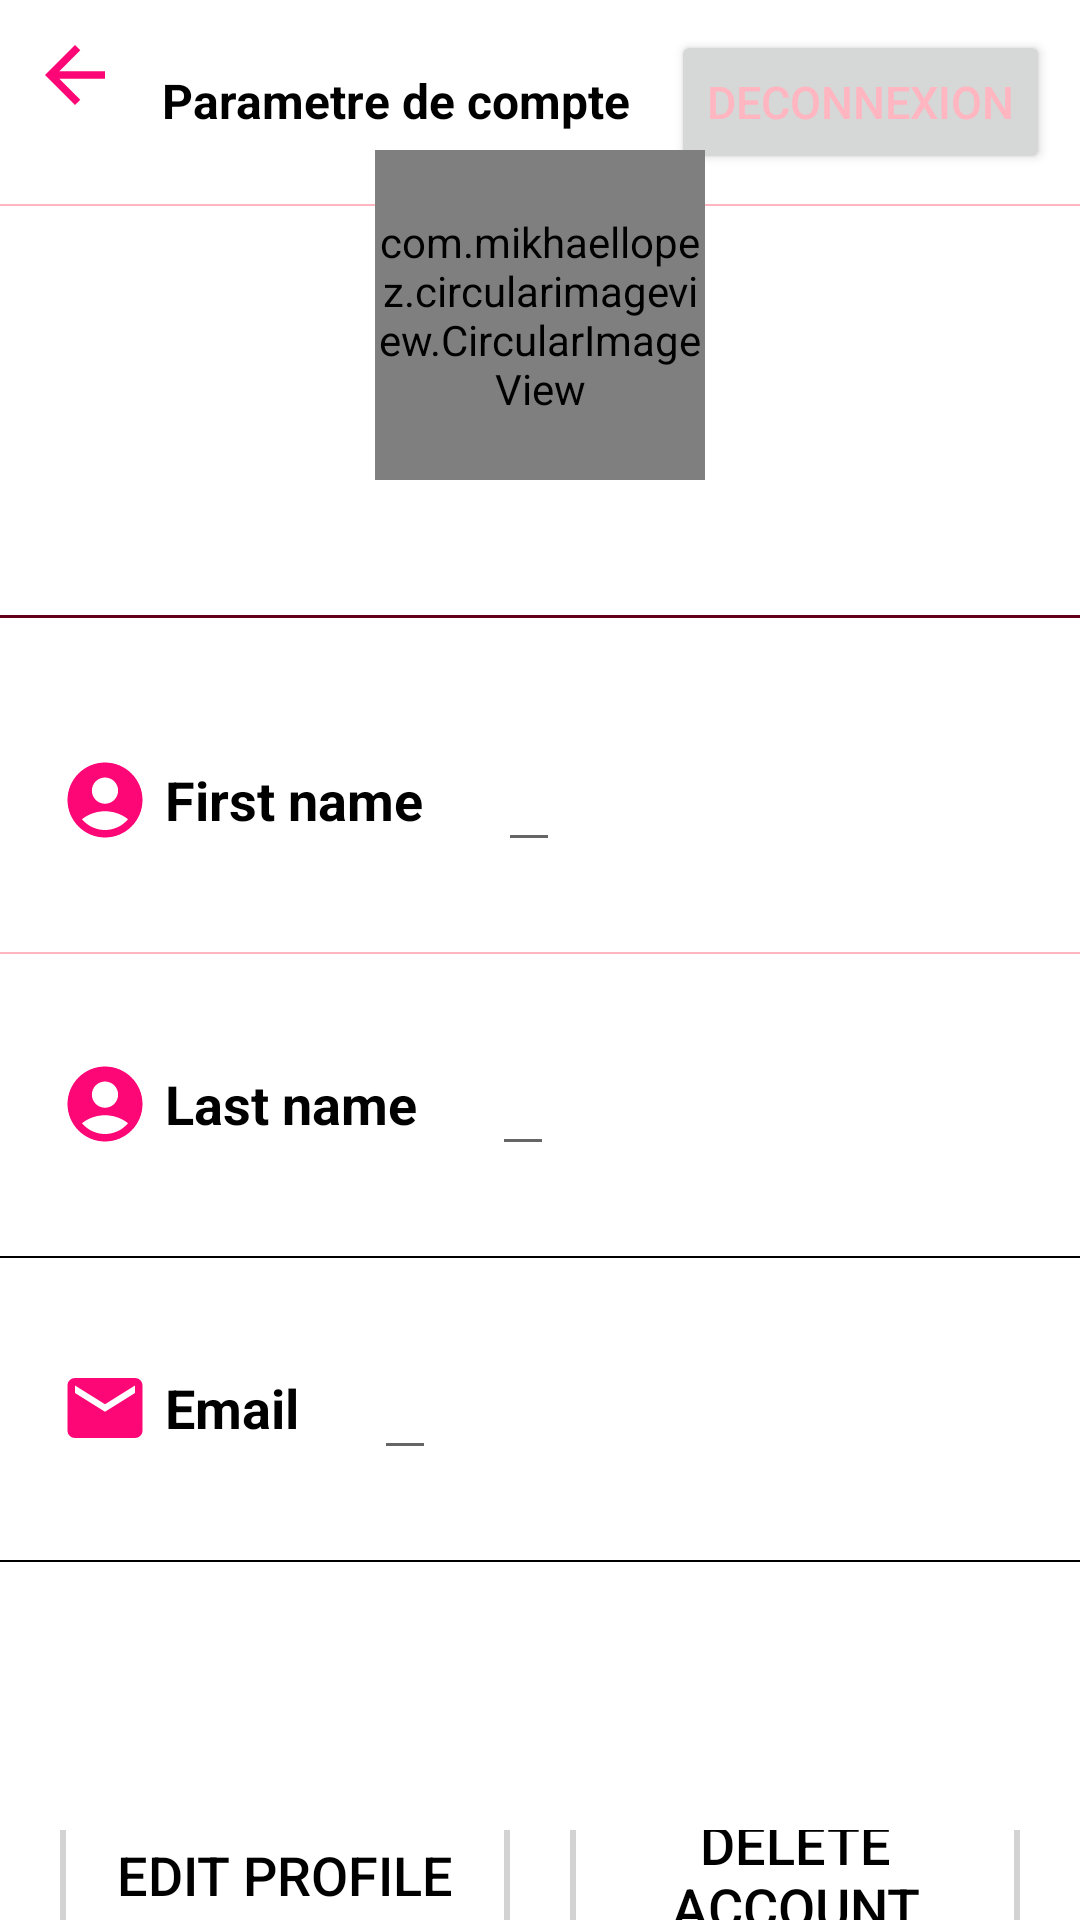

Write the Android layout XML for this screen, with the resource values it uses.
<!-- AndroidManifest.xml: application theme Theme.WorldRecipes -->
<!-- res/layout/fragment_profile_fragment.xml -->
<?xml version="1.0" encoding="utf-8"?>
<RelativeLayout xmlns:android="http://schemas.android.com/apk/res/android"
    xmlns:tools="http://schemas.android.com/tools"
    android:layout_width="match_parent"
    android:layout_height="match_parent"
    tools:context=".fragments.Profile_fragment">

    <include layout="@layout/toolbar"/>

        <LinearLayout
            android:id="@+id/ll1"
            android:layout_width="match_parent"
            android:layout_height="wrap_content"
            android:gravity="center"
            android:orientation="vertical"
            android:paddingTop="50dp">

            <com.mikhaellopez.circularimageview.CircularImageView
                android:id="@+id/profileImg"
                android:layout_width="110dp"
                android:layout_height="110dp"
                android:src="@drawable/circle" />

            <TextView
                android:id="@+id/username"
                android:layout_width="wrap_content"
                android:layout_height="wrap_content"
                android:layout_marginTop="8dp"
                android:text=""
                android:textColor="@color/black"
                android:textSize="20sp"
                android:textStyle="bold" />

            <View
                android:layout_width="match_parent"
                android:layout_height="1dp"
                android:layout_marginTop="10dp"
                android:background="@color/colorPrimaryDark" />
        </LinearLayout>

    <LinearLayout
        android:id="@+id/ll2"
        android:layout_width="match_parent"
        android:layout_height="wrap_content"
        android:orientation="horizontal"
        android:paddingLeft="15dp"
        android:paddingRight="15dp"
        android:padding="20dp"
        android:layout_marginTop="20dp"
        android:gravity="center_vertical"
        android:layout_below="@+id/ll1"
        >

        <ImageView
            android:layout_width="30dp"
            android:layout_height="30dp"
            android:src="@drawable/ic_baseline_account_circle_24"
            />

        <TextView

            android:layout_width="wrap_content"
            android:layout_height="wrap_content"
            android:text="@string/prenom"
            android:textStyle="bold"
            android:textColor="@color/black"
            android:textSize="18sp"
            android:layout_marginStart="5dp"/>

        <EditText
            android:id="@+id/firstname"
            android:layout_width="wrap_content"
            android:layout_height="wrap_content"
            android:text=""
            android:layout_marginStart="25dp"
            android:textSize="18sp"
            android:textColor="@color/black"/>

    </LinearLayout>

    <View
        android:layout_width="match_parent"
        android:layout_height="0.5dp"
        android:layout_alignParentEnd="true"
        android:layout_marginTop="10dp"
        android:layout_marginEnd="0dp"
        android:background="@color/pink"
        android:paddingLeft="15dp"
        android:paddingRight="15dp"
        android:layout_below="@+id/ll2"/>

    <LinearLayout
        android:id="@+id/ll3"
        android:layout_width="match_parent"
        android:layout_height="wrap_content"
        android:orientation="horizontal"
        android:padding="20dp"
        android:layout_marginTop="20dp"
        android:gravity="center_vertical"
        android:layout_below="@+id/ll2"
        >

        <ImageView
            android:layout_width="30dp"
            android:layout_height="30dp"
            android:src="@drawable/ic_baseline_account_circle_24"
            />

        <TextView
            android:layout_width="wrap_content"
            android:layout_height="wrap_content"
            android:text="@string/nom"
            android:textStyle="bold"
            android:textColor="@color/black"
            android:textSize="18sp"
            android:layout_marginStart="5dp"/>

        <EditText
            android:id="@+id/lastname"
            android:layout_width="wrap_content"
            android:layout_height="wrap_content"
            android:text=""
            android:layout_marginStart="25dp"
            android:textSize="18sp"
            android:textColor="@color/black"/>

    </LinearLayout>

    <View
        android:layout_width="match_parent"
        android:layout_height="0.5dp"
        android:background="@color/black"
        android:layout_marginTop="10dp"
        android:paddingRight="15dp"
        android:paddingLeft="15dp"
        android:layout_below="@id/ll3"/>


    <LinearLayout
        android:id="@+id/ll4"
        android:layout_width="match_parent"
        android:layout_height="wrap_content"
        android:orientation="horizontal"
        android:padding="20dp"

        android:layout_marginTop="20dp"
        android:gravity="center_vertical"
        android:layout_below="@+id/ll3"
        >

        <ImageView
            android:layout_width="30dp"
            android:layout_height="30dp"
            android:src="@drawable/ic_baseline_email_24"
            />

        <TextView
            android:layout_width="wrap_content"
            android:layout_height="wrap_content"
            android:text="@string/email"
            android:textStyle="bold"
            android:textColor="@color/black"
            android:textSize="18sp"
            android:layout_marginStart="5dp"/>

        <EditText
            android:id="@+id/email"

            android:layout_width="wrap_content"
            android:layout_height="wrap_content"
            android:text=""
            android:layout_marginStart="25dp"
            android:textSize="18sp"
            android:textColor="@color/black"/>

    </LinearLayout>

    <View
        android:layout_width="match_parent"
        android:layout_height="0.5dp"
        android:background="@color/black"
        android:layout_marginTop="10dp"
        android:paddingRight="15dp"
        android:paddingLeft="15dp"
        android:layout_below="@id/ll4"/>


    <LinearLayout
        android:layout_width="match_parent"
        android:layout_height="wrap_content"
        android:layout_marginTop="100dp"
        android:gravity="center"
        android:orientation="horizontal"
        android:layout_below="@id/ll4">

        <Button
            android:id="@+id/modifier_profil"
            android:layout_width="0dp"
            android:layout_height="80dp"
            android:layout_weight="1"
            android:layout_marginStart="20dp"
            android:layout_marginEnd="10dp"
            android:background="@drawable/edit_text_bg"
            android:text="@string/modifierprofile"
            android:textColor="@color/black"
            android:textSize="18sp"
            android:elevation="2dp"/>

        <Button
            android:id="@+id/delete_account"
            android:layout_width="0dp"
            android:layout_height="80dp"
            android:layout_weight="1"
            android:layout_marginStart="10dp"
            android:layout_marginEnd="20dp"
            android:background="@drawable/edit_text_bg"
            android:text="@string/supprimer"
            android:textColor="@color/black"
            android:textSize="18sp"
            android:elevation="2dp"/>

    </LinearLayout>


</RelativeLayout>
<!-- res/layout/toolbar.xml (included above) -->
<?xml version="1.0" encoding="utf-8"?>
<RelativeLayout
    xmlns:android="http://schemas.android.com/apk/res/android"
    android:layout_width="match_parent"
    android:layout_height="wrap_content"
    >

    <LinearLayout
        android:layout_width="match_parent"
        android:layout_height="wrap_content"
        android:padding="10dp"
        android:orientation="horizontal"
        android:id="@+id/linear_ll"
       >
        <ImageView
            android:layout_width="30dp"
            android:layout_height="30dp"
            android:src="@drawable/ic_baseline_back"
            android:layout_alignParentLeft="true"
            />

        <TextView
            android:layout_weight="1"
            android:layout_width="0dp"
            android:layout_height="wrap_content"
            android:text="Parametre de compte"
            android:textSize="16sp"
            android:textStyle="bold"
            android:textColor="@color/black"
            android:gravity="center"/>

        <Button
            android:id="@+id/deconnexion"
            android:layout_width="wrap_content"
            android:layout_height="wrap_content"
            android:text="Deconnexion"
            android:textColor="@color/pink"
            android:textStyle="normal"
            android:textSize="15dp"/>

    </LinearLayout>

    <View
        android:layout_width="match_parent"
        android:layout_height="0.5dp"
        android:background="@color/pink"
        android:layout_below="@+id/linear_ll"
        android:paddingRight="8dp"
        android:paddingLeft="8dp"/>
</RelativeLayout>
<!-- resources referenced by this layout -->
<resources>
  <color name="black">#FF000000</color>
  <color name="colorPrimaryDark">#630118</color>
  <color name="pink">#FFB6C1</color>
  <!-- drawable edit_text_bg (drawable) -->
  <?xml version="1.0" encoding="utf-8"?>
  <shape xmlns:android="http://schemas.android.com/apk/res/android"
      >
  <corners android:radius="20dp"/>
      <stroke android:width="2dp"
          android:color="#D3D3D3"/>
  
  
  </shape>
  <!-- drawable ic_baseline_account_circle_24 (drawable) -->
  <vector android:height="24dp" android:tint="#FD0776"
      android:viewportHeight="24" android:viewportWidth="24"
      android:width="24dp" xmlns:android="http://schemas.android.com/apk/res/android">
      <path android:fillColor="@android:color/white" android:pathData="M12,2C6.48,2 2,6.48 2,12s4.48,10 10,10s10,-4.48 10,-10S17.52,2 12,2zM12,6c1.93,0 3.5,1.57 3.5,3.5S13.93,13 12,13s-3.5,-1.57 -3.5,-3.5S10.07,6 12,6zM12,20c-2.03,0 -4.43,-0.82 -6.14,-2.88C7.55,15.8 9.68,15 12,15s4.45,0.8 6.14,2.12C16.43,19.18 14.03,20 12,20z"/>
  </vector>
  <!-- drawable ic_baseline_back (drawable) -->
  <vector android:autoMirrored="true" android:height="24dp"
      android:tint="#FD0776" android:viewportHeight="24"
      android:viewportWidth="24" android:width="24dp" xmlns:android="http://schemas.android.com/apk/res/android">
      <path android:fillColor="@android:color/white" android:pathData="M20,11H7.83l5.59,-5.59L12,4l-8,8 8,8 1.41,-1.41L7.83,13H20v-2z"/>
  </vector>
  <!-- drawable ic_baseline_email_24 (drawable) -->
  <vector android:height="24dp" android:tint="#FD0776"
      android:viewportHeight="24" android:viewportWidth="24"
      android:width="24dp" xmlns:android="http://schemas.android.com/apk/res/android">
      <path android:fillColor="@android:color/white" android:pathData="M20,4L4,4c-1.1,0 -1.99,0.9 -1.99,2L2,18c0,1.1 0.9,2 2,2h16c1.1,0 2,-0.9 2,-2L22,6c0,-1.1 -0.9,-2 -2,-2zM20,8l-8,5 -8,-5L4,6l8,5 8,-5v2z"/>
  </vector>
  <string name="email">Email</string>
  <string name="modifierprofile">Edit profile</string>
  <string name="nom">Last name</string>
  <string name="prenom">First name</string>
  <string name="supprimer">Delete account</string>
  <style name="Theme.WorldRecipes" parent="Theme.MaterialComponents.DayNight.DarkActionBar">
          
          <item name="colorPrimary">@color/purple_500</item>
          <item name="colorPrimaryVariant">@color/purple_700</item>
          <item name="colorOnPrimary">@color/white</item>
          
          <item name="colorSecondary">@color/teal_200</item>
          <item name="colorSecondaryVariant">@color/teal_700</item>
          <item name="colorOnSecondary">@color/black</item>
          
          <item name="android:statusBarColor">?attr/colorPrimaryVariant</item>
          
      </style>
  <color name="purple_500">#FF6200EE</color>
  <color name="purple_700">#FF3700B3</color>
  <color name="white">#FFFFFFFF</color>
  <color name="teal_200">#FF03DAC5</color>
  <color name="teal_700">#FF018786</color>
</resources>
